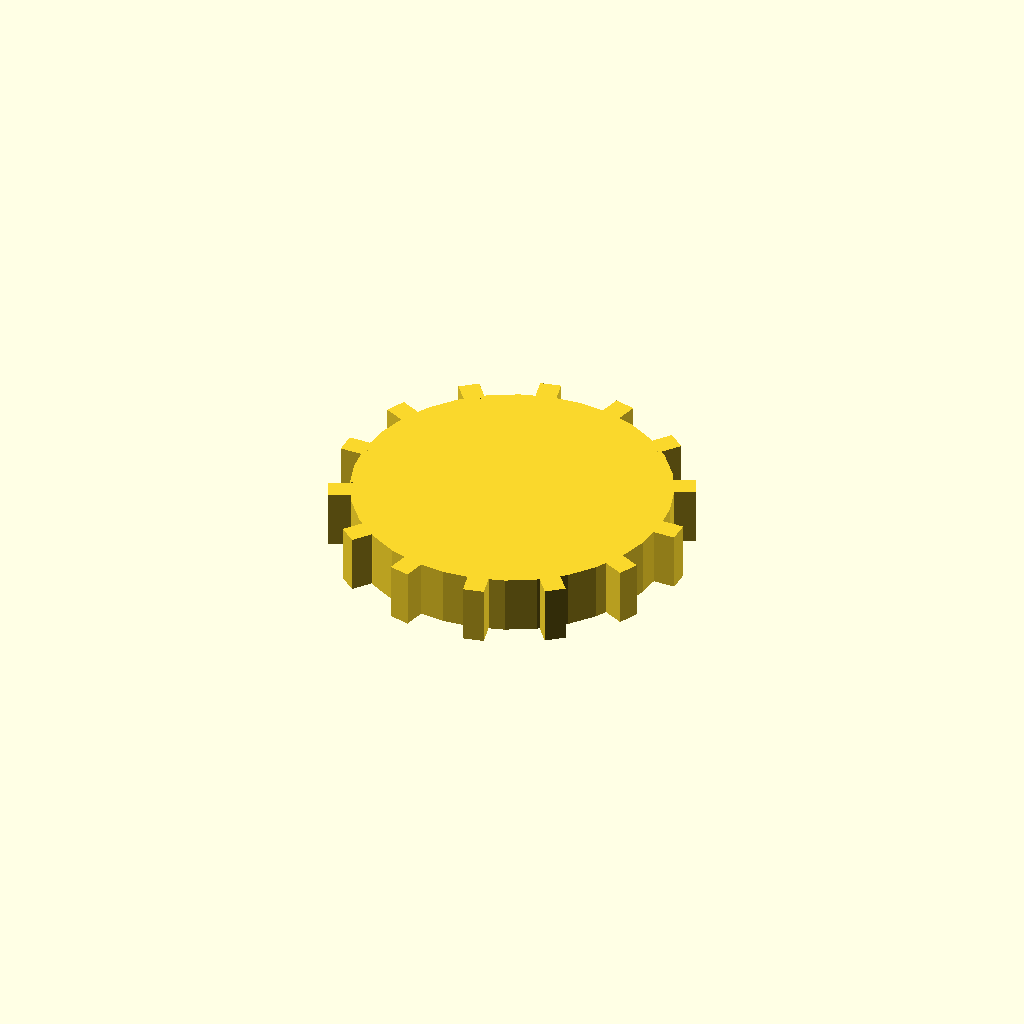
Cell 1: the model at its default parameters.
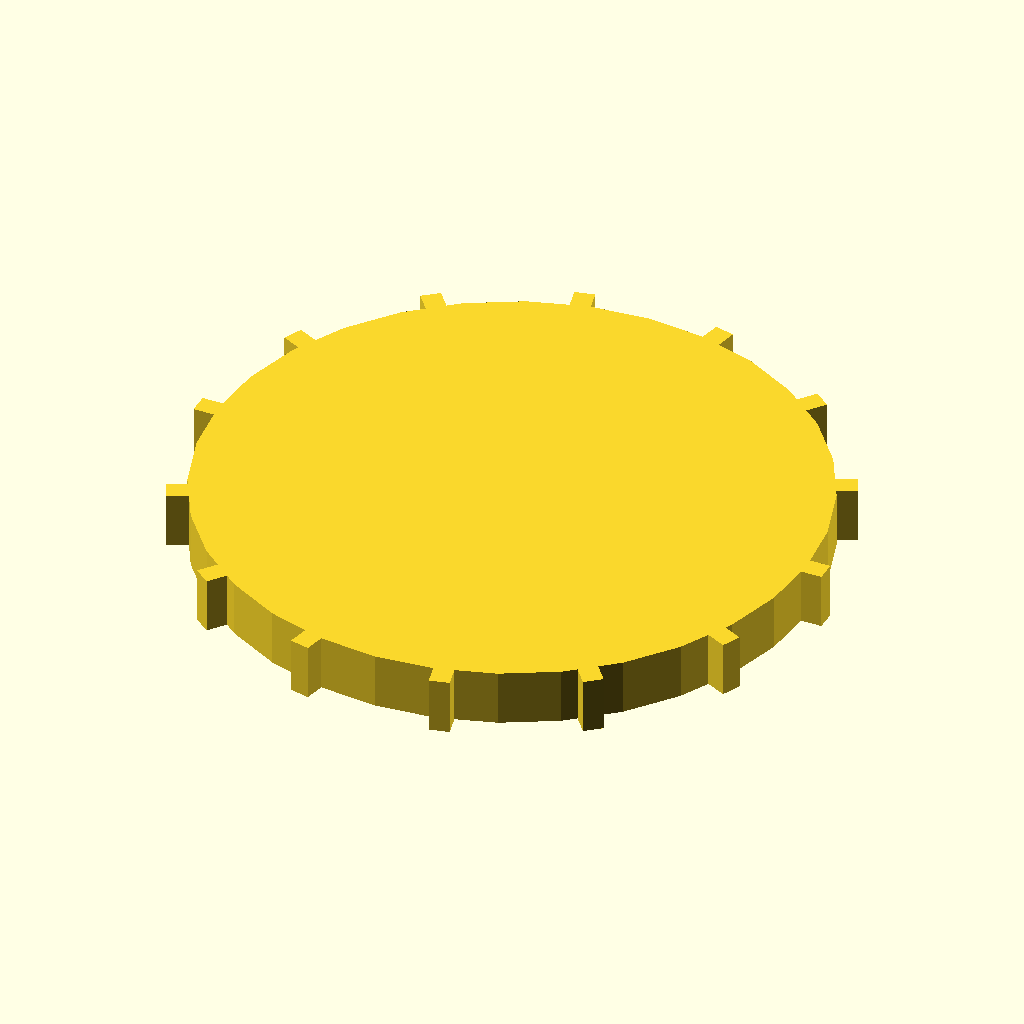
Cell 2: the same model with disc_r = 76.
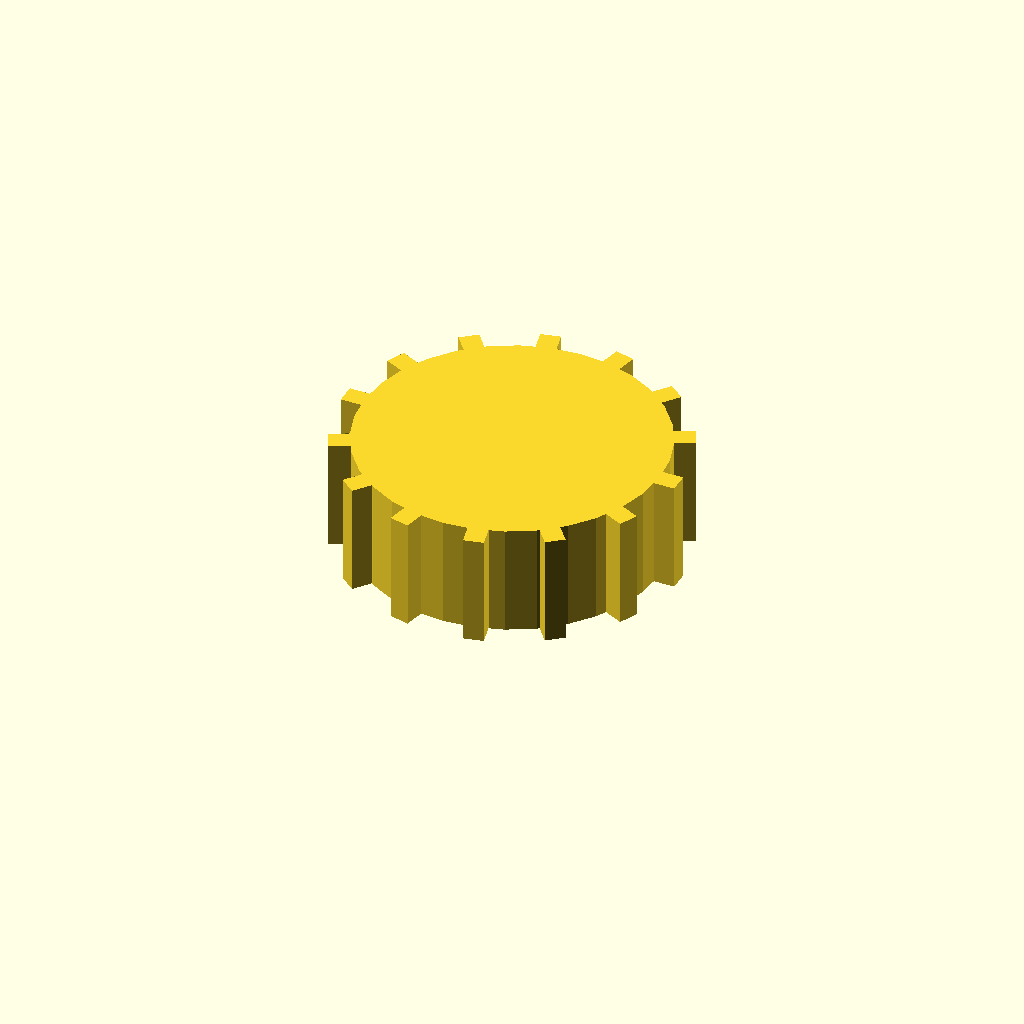
Cell 3: disc_t = 28 (everything else at default).
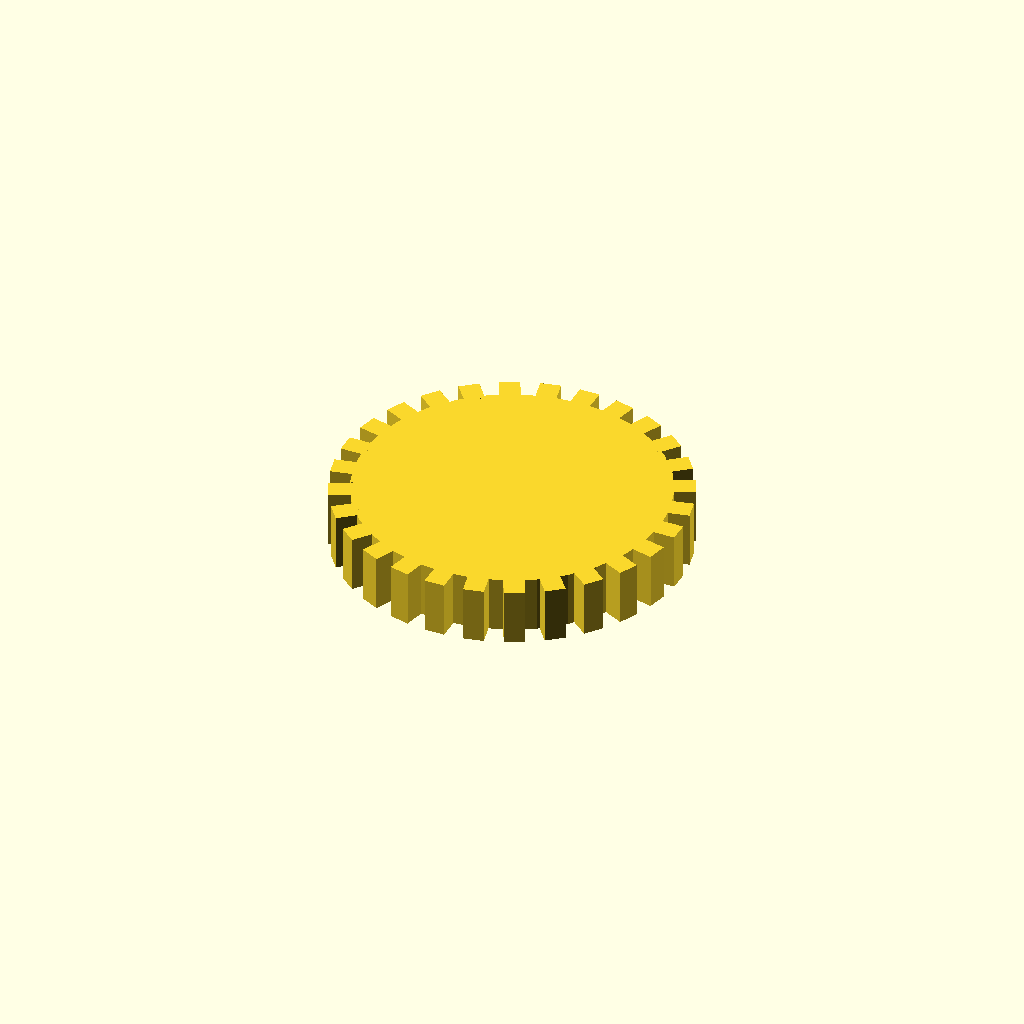
Cell 4: the same model with n_teeth = 28.
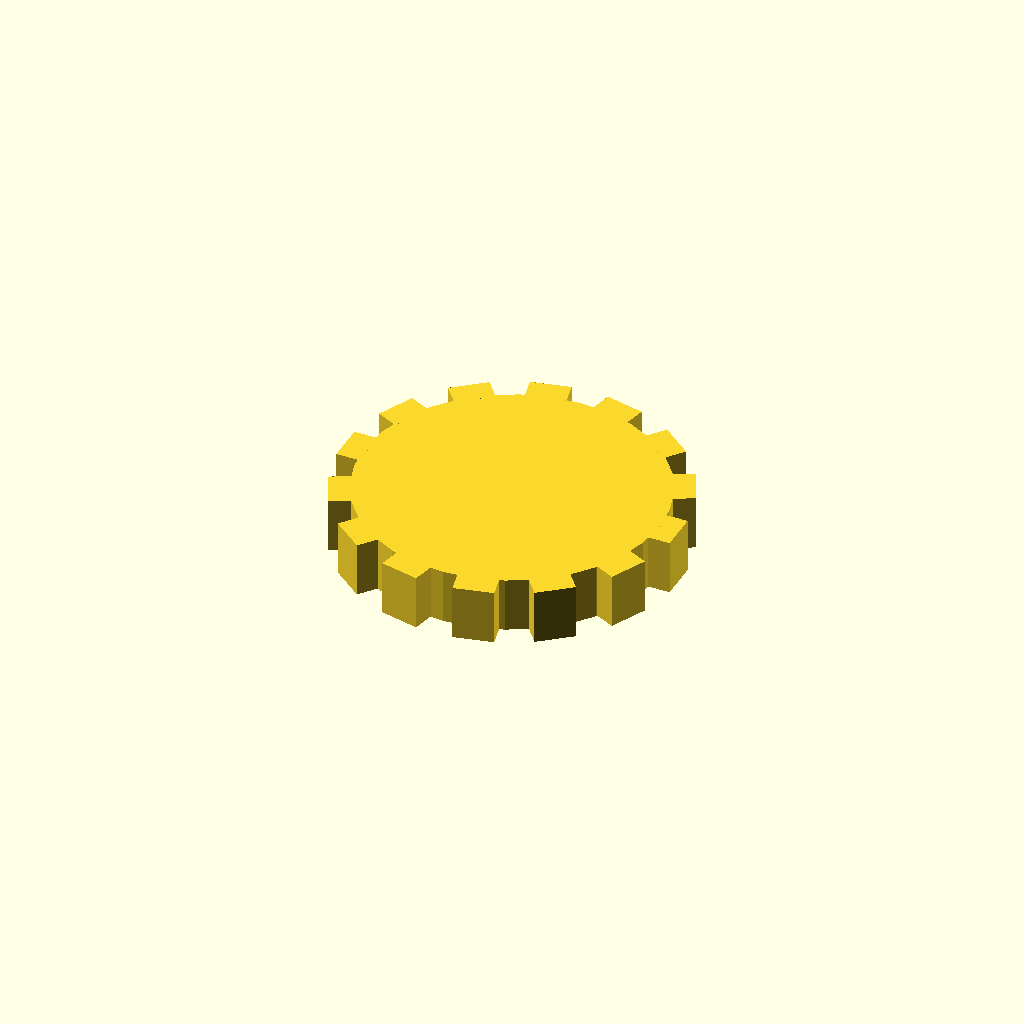
Cell 5: the same model with tooth_w = 10.
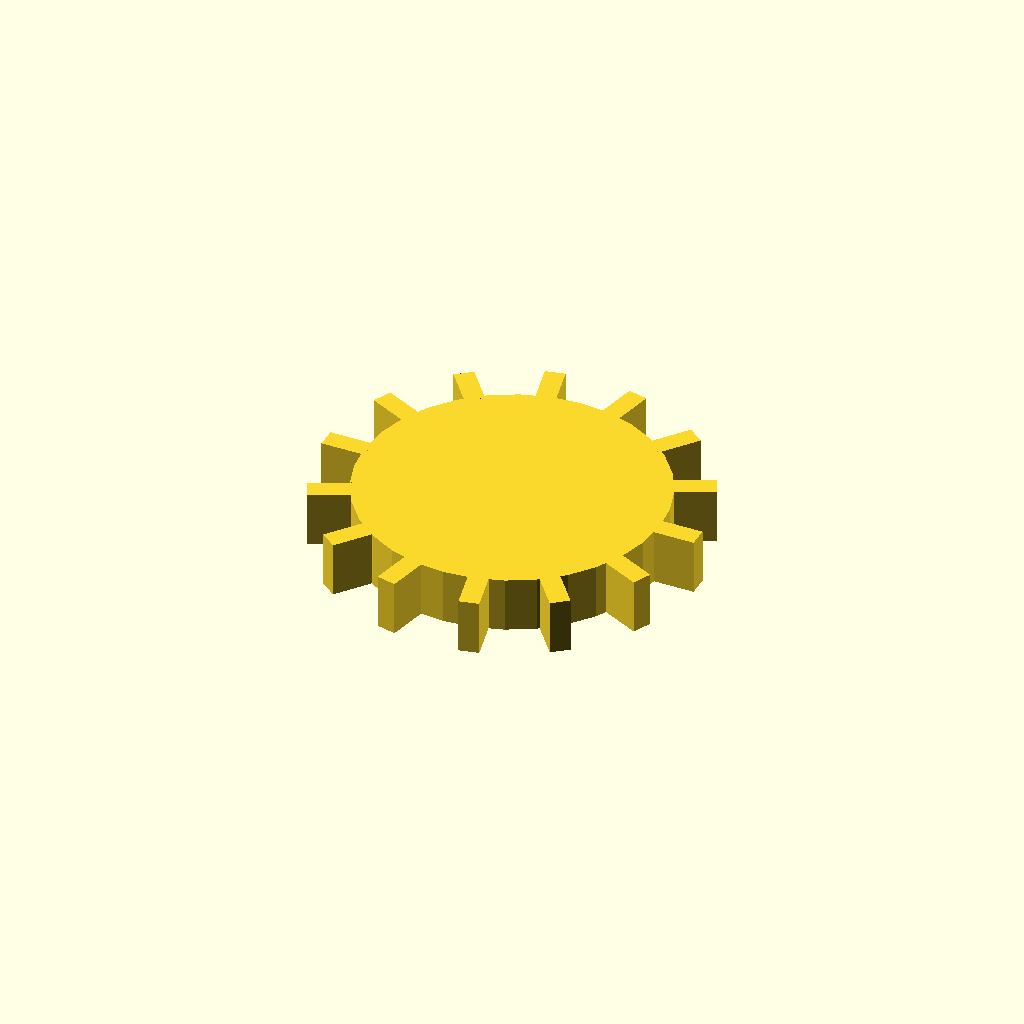
Cell 6 — tooth_h set to 10, the other parameters unchanged.
One fixed orthographic camera (rotation 55°, 0°, 25°; colour scheme Cornfield) for every cell.
The OpenSCAD source (optional_data/data/solid3/spurblank/part_0077.scad):
$fn = 32;

// ----------------------------------------------------------------------
// Spur blank: plain gear blank
// ----------------------------------------------------------------------

// --- parameters (mm) ---
disc_r = 38;              // blank root radius
disc_t = 14;              // blank thickness
n_teeth = 14;             // stub tooth count
tooth_w = 5;              // tooth width at the root
tooth_h = 5;              // tooth height above the root

out_r = disc_r + tooth_h;  // tip radius
bbox_x = 86.0;  // measured width over the teeth
bbox_y = 84.96;  // measured depth over the teeth

union() {
  cylinder(r = disc_r, h = disc_t);
  for (i = [0 : n_teeth - 1])
    rotate([0, 0, i * 360 / n_teeth])
      translate([disc_r - 1, -tooth_w / 2, 0])
        cube([tooth_h + 1, tooth_w, disc_t]);
}
Parameter table extracted from the source (name, type, default, range or options):
disc_r: number, default 38
disc_t: number, default 14
n_teeth: number, default 14
tooth_w: number, default 5
tooth_h: number, default 5
bbox_x: number, default 86
bbox_y: number, default 84.96
